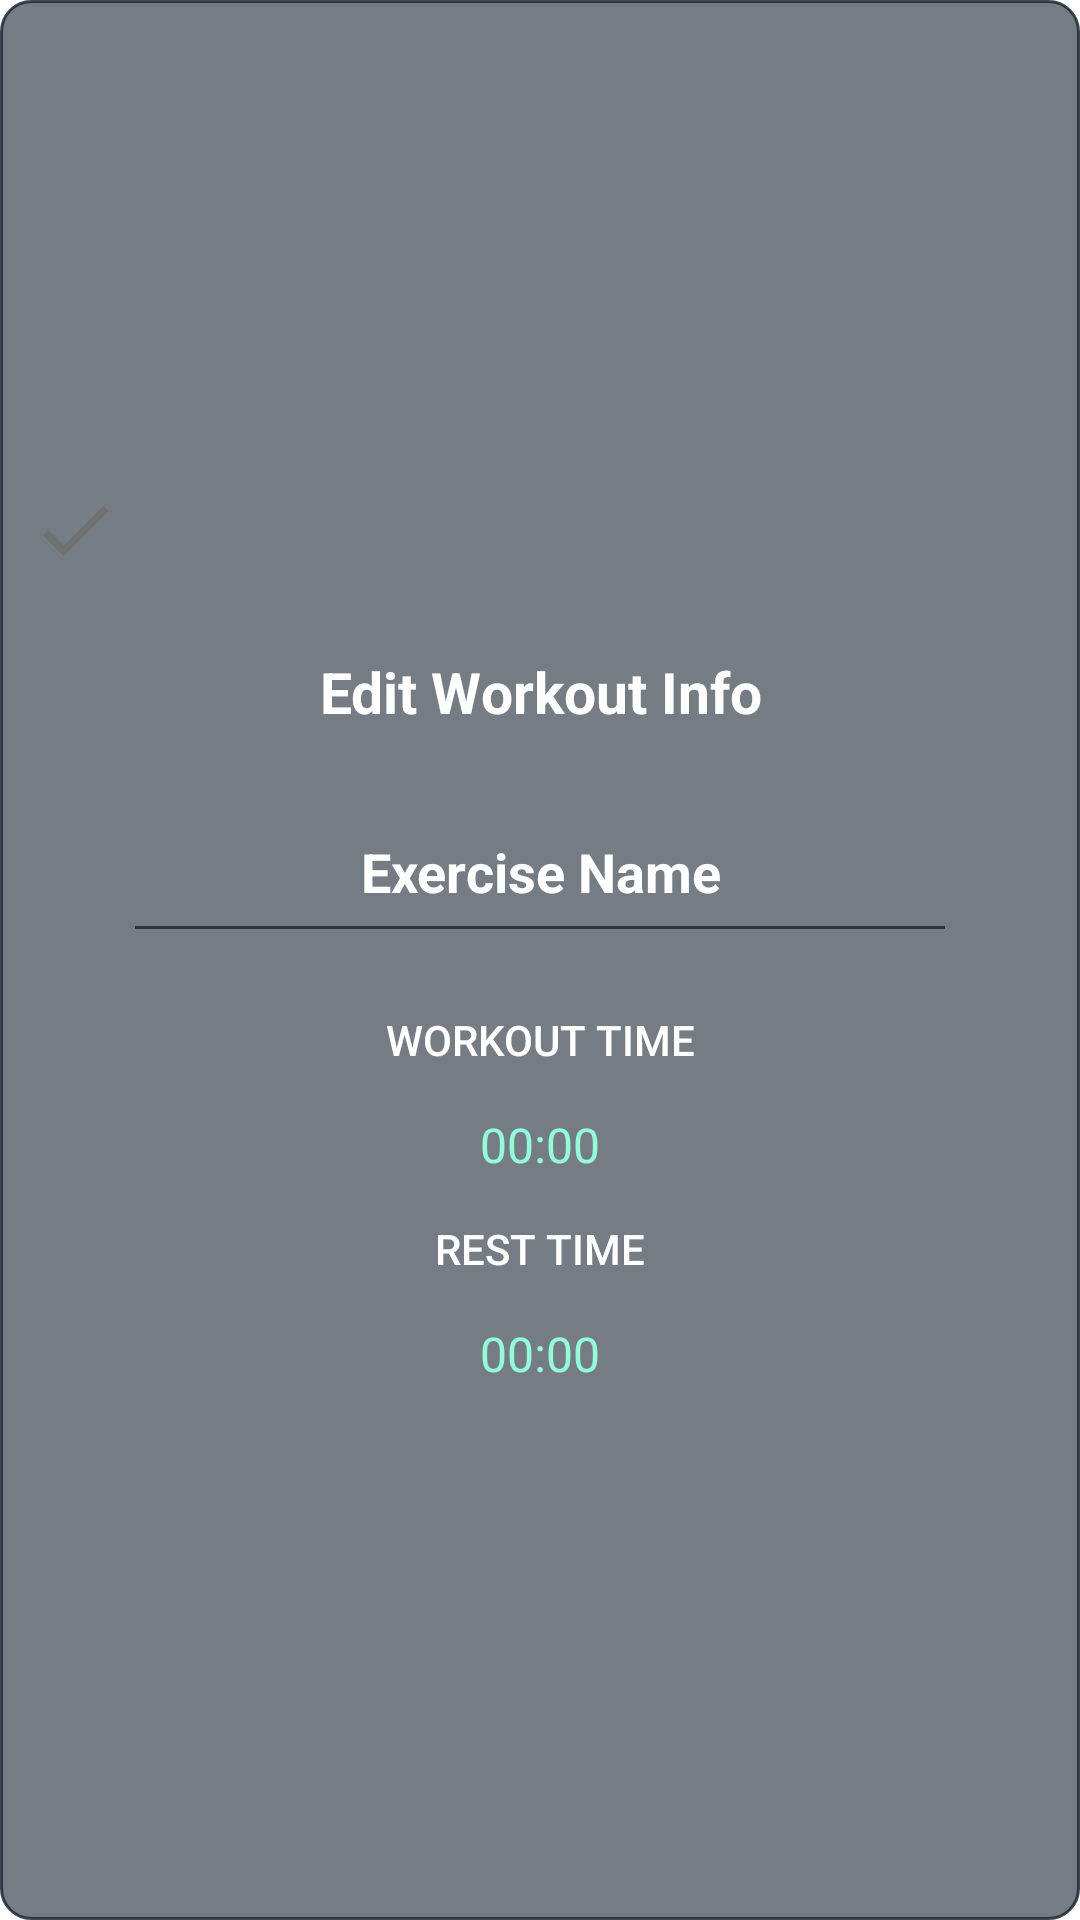

Reconstruct the res/layout file that produces this screen, plus the resources it refers to.
<!-- AndroidManifest.xml: fallback theme Theme.MaterialComponents.DayNight.NoActionBar -->
<!-- res/layout/edit_workout.xml -->
<?xml version="1.0" encoding="utf-8"?>
<LinearLayout xmlns:android="http://schemas.android.com/apk/res/android"
    xmlns:app="http://schemas.android.com/apk/res-auto"
    android:layout_width="match_parent"
    android:layout_height="match_parent"
    android:background="@drawable/edit_workout_layout_background"
    android:gravity="center"
    android:orientation="vertical">

    <androidx.constraintlayout.widget.ConstraintLayout
        android:layout_width="match_parent"
        android:layout_height="wrap_content">

        <ImageButton
            android:id="@+id/ok_button"
            android:layout_width="30dp"
            android:layout_height="30dp"
            android:background="@drawable/ic_check_change"
            android:backgroundTint="@color/grayed_icons"
            android:contentDescription="@string/ok_button"
            android:duplicateParentState="false"
            android:scaleType="fitCenter"
            app:layout_constraintBottom_toBottomOf="parent"
            app:layout_constraintStart_toStartOf="parent"
            app:layout_constraintTop_toTopOf="parent" />

        <ImageButton
            android:id="@+id/cancel_button"
            android:layout_width="30dp"
            android:layout_height="30dp"
            android:background="@drawable/ic_remove_view"
            android:backgroundTint="@color/custom_text_color"
            android:contentDescription="@string/cancel_button"
            android:duplicateParentState="false"
            android:scaleType="fitCenter"
            app:layout_constraintBottom_toBottomOf="parent"
            app:layout_constraintEnd_toEndOf="parent"
            app:layout_constraintTop_toTopOf="parent" />

    </androidx.constraintlayout.widget.ConstraintLayout>

    <LinearLayout
        android:layout_width="match_parent"
        android:layout_height="wrap_content"
        android:layout_margin="16dp"
        android:orientation="vertical">

        <TextView
            android:layout_width="match_parent"
            android:layout_height="wrap_content"
            android:layout_gravity="center"
            android:elevation="15dp"
            android:gravity="center"
            android:padding="10dp"
            android:text="@string/edit_info"
            android:textColor="@color/white"
            android:textSize="19sp"
            android:textStyle="bold" />


        <EditText
            android:id="@+id/exercise_name_edit"
            android:layout_width="match_parent"
            android:layout_height="wrap_content"
            android:layout_marginLeft="15dp"
            android:layout_marginTop="10dp"
            android:layout_marginRight="15dp"
            android:layout_marginBottom="5dp"
            android:autofillHints="hint:name"
            android:hint="@string/edit_exercise_name"
            android:inputType="text"
            android:padding="15dp"
            android:textAlignment="center"
            android:textColor="@color/custom_text_color"
            android:textColorHint="@color/white"
            android:textSize="18sp"
            android:textStyle="bold" />

        <Button
            android:id="@+id/work_time_picker"
            android:layout_width="wrap_content"
            android:layout_height="wrap_content"
            android:layout_gravity="center"
            android:background="@color/custom_transparent"
            android:text="@string/edit_workout_timer"
            android:textColor="@color/white"
            app:layout_constraintBottom_toBottomOf="parent"
            app:layout_constraintStart_toStartOf="parent"
            app:layout_constraintTop_toTopOf="parent" />

        <TextView
            android:id="@+id/work_digital_time"
            android:layout_width="wrap_content"
            android:layout_height="wrap_content"
            android:layout_gravity="center"
            android:text="@string/digital_format"
            android:textColor="@color/custom_text_color"
            android:textSize="16sp" />

        <Button
            android:id="@+id/rest_time_picker"
            android:layout_width="wrap_content"
            android:layout_height="wrap_content"
            android:layout_gravity="center"
            android:background="@color/custom_transparent"
            android:text="@string/edit_rest_timer"
            android:textColor="@color/white"
            app:layout_constraintBottom_toBottomOf="parent"
            app:layout_constraintEnd_toEndOf="parent"
            app:layout_constraintTop_toTopOf="parent" />

        <TextView
            android:id="@+id/rest_digital_time"
            android:layout_width="wrap_content"
            android:layout_height="wrap_content"
            android:layout_gravity="center"
            android:text="@string/digital_format"
            android:textColor="@color/custom_text_color"
            android:textSize="16sp" />
        
        
        
        
        
        
        
        
        
        
        
        
        
        
        
        
        

        
        
        
        
        
        
        
        
        
        
        
        
        
        
        
        
        

        
        
        
        
        

        
        
        
        
        
        
        
        
        
        
        
        

        
        
        
        
        
        
        
        
        
        
        
        


        

    </LinearLayout>

</LinearLayout>
<!-- resources referenced by this layout -->
<resources>
  <color name="custom_text_color">#91FBDA</color>
  <color name="custom_transparent">#00172230</color>
  <color name="grayed_icons">#707070</color>
  <color name="white">#FFFFFFFF</color>
  <!-- drawable edit_workout_layout_background (drawable) -->
  <?xml version="1.0" encoding="UTF-8"?>
  <shape xmlns:android="http://schemas.android.com/apk/res/android" android:shape="rectangle">
      <corners android:radius="10dp"/>
      <padding android:left="10dp" android:right="10dp" android:top="10dp" android:bottom="10dp"/>
      <stroke android:width="1dp" android:color="@color/custom_dialog_transparent_stroke" />
      <gradient
          android:gradientRadius="300dp"
          android:centerX="50%"
          android:centerY="150%"
          android:endColor="@color/custom_alert_dialog"
          android:type="radial"
          />
  </shape>
  <!-- drawable ic_check_change (drawable) -->
  <vector xmlns:android="http://schemas.android.com/apk/res/android"
      android:width="24dp"
      android:height="24dp"
      android:viewportWidth="24"
      android:viewportHeight="24">
      <path
          android:fillColor="@color/grayed_icons"
          android:pathData="M9,16.17L4.83,12l-1.42,1.41L9,19 21,7l-1.41,-1.41z" />
  </vector>
  <string name="cancel_button">Cancel</string>
  <string name="digital_format">00:00</string>
  <string name="edit_exercise_name">Exercise Name</string>
  <string name="edit_info">Edit Workout Info</string>
  <string name="edit_rest_timer">Rest Time</string>
  <string name="edit_workout_timer">Workout Time</string>
  <string name="ok_button">OK</string>
  <color name="custom_dialog_transparent_stroke">#D3172230</color>
  <color name="custom_alert_dialog">#97172230</color>
</resources>
